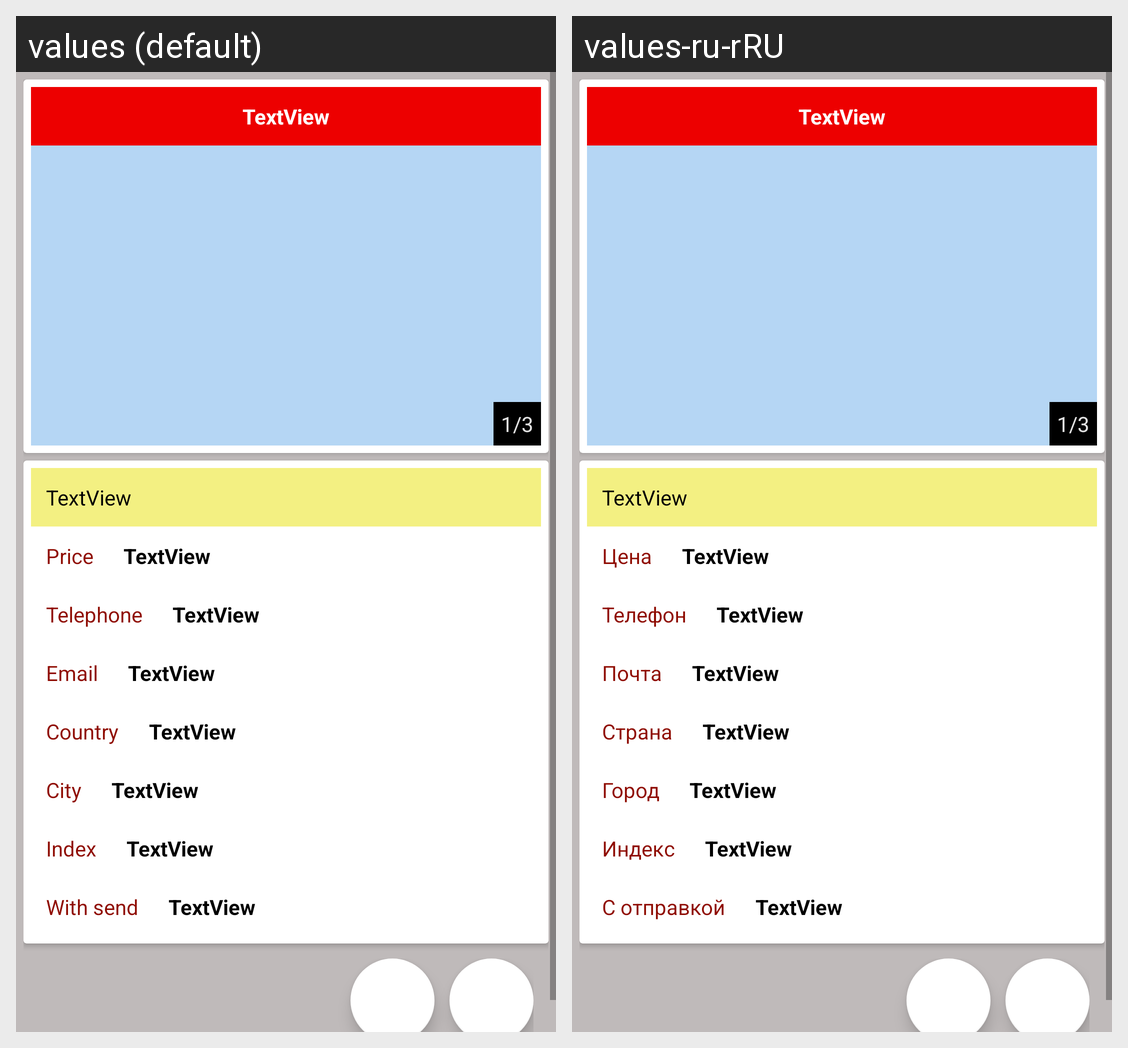

For this localized Android screen grid, give each drawn string resource with its value in every locale shown.
Android screen res/layout/activity_description.xml rendered under 2 locales, left to right: values (default), values-ru-rRU. Device: Nexus 5 (rendered at 1080×1920; each locale shown at half size, 540×960, under a caption strip naming it); theme Theme.TableAd.
Strings drawn on this screen, with the default value and each locale's value (text and hints the layout hard-codes, and strings that could not be matched under every locale, appear in the picture but are not listed):

price
  values: Price
  values-ru-rRU: Цена

telephone
  values: Telephone
  values-ru-rRU: Телефон

email_hint
  values: Email
  values-ru-rRU: Почта

country
  values: Country
  values-ru-rRU: Страна

city
  values: City
  values-ru-rRU: Город

index
  values: Index
  values-ru-rRU: Индекс

with_send
  values: With send
  values-ru-rRU: С отправкой
